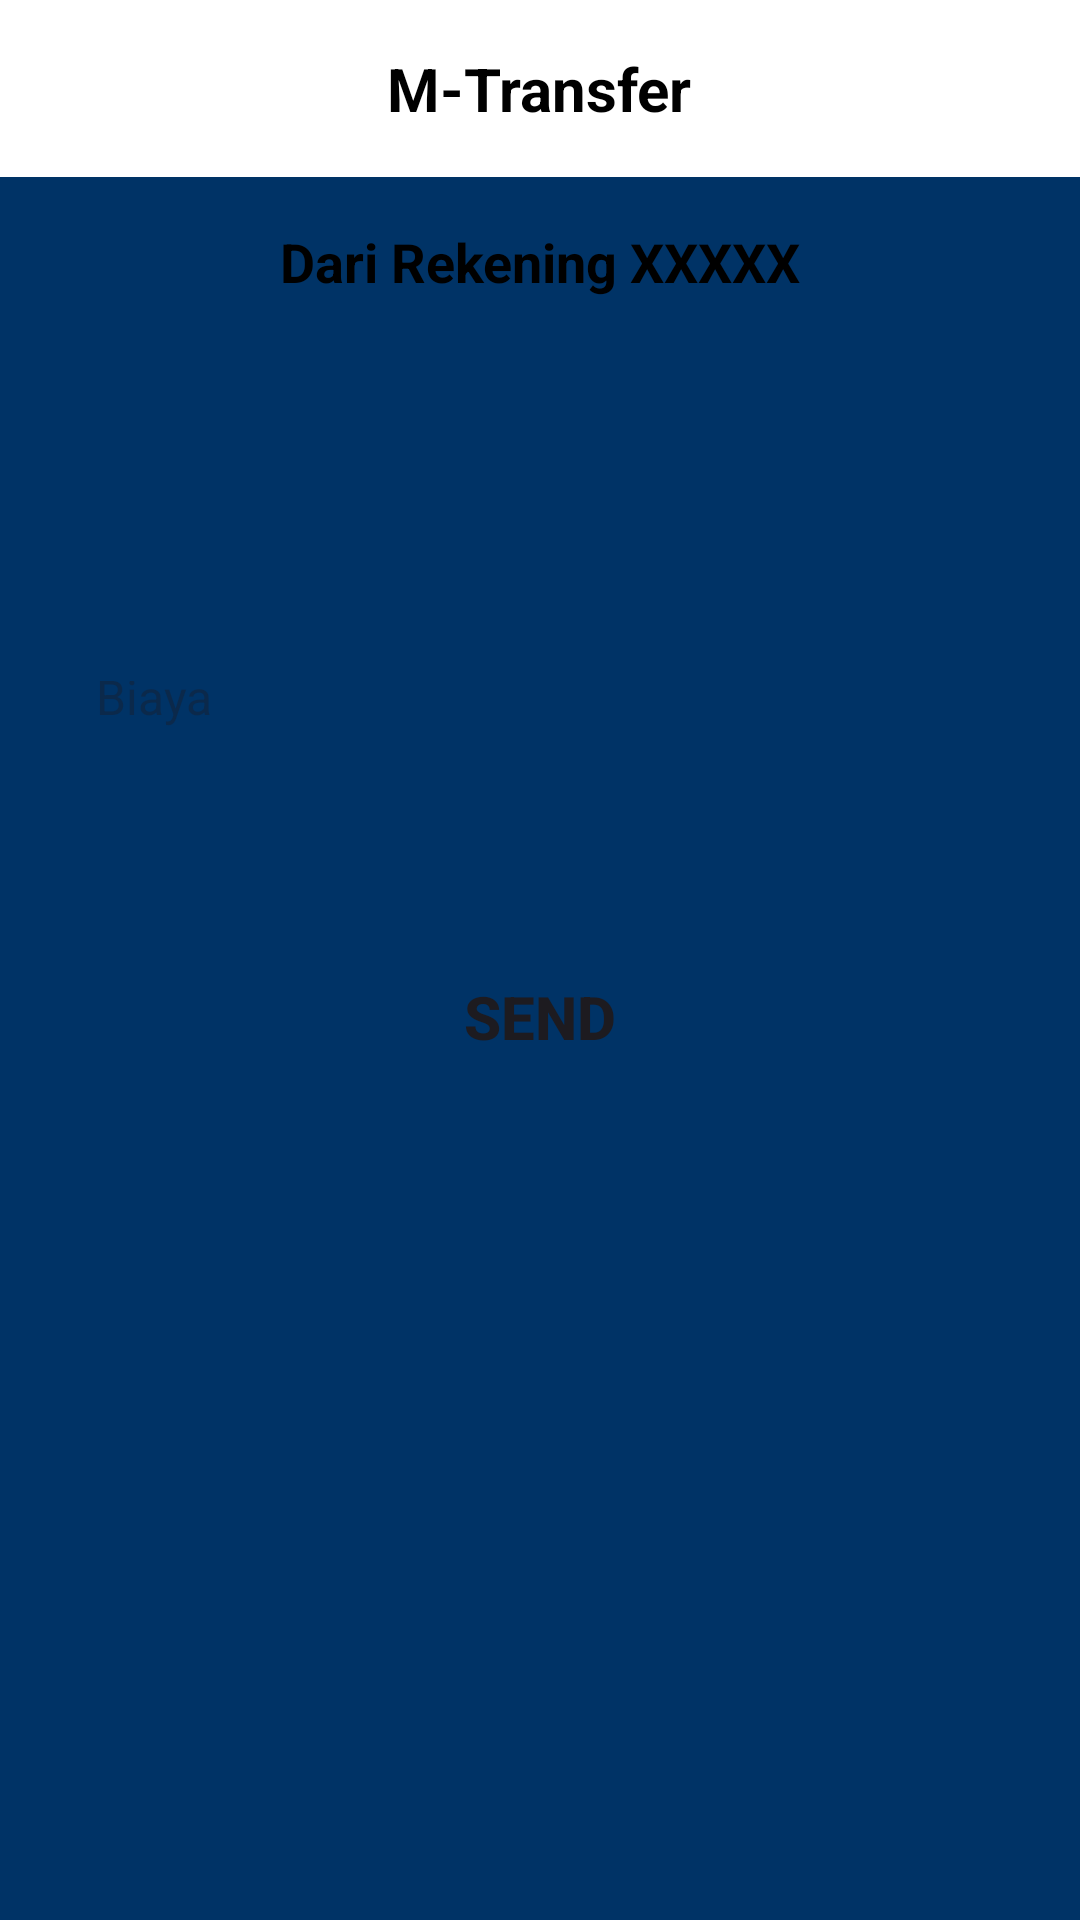

This screen was rendered from an Android layout file. Write that file and the resources it references.
<!-- AndroidManifest.xml: application theme Theme.BCAGAMMA -->
<!-- res/layout/activity_tf_antar_rekening2.xml -->
<?xml version="1.0" encoding="utf-8"?>
<RelativeLayout xmlns:android="http://schemas.android.com/apk/res/android"
    xmlns:app="http://schemas.android.com/apk/res-auto"
    xmlns:tools="http://schemas.android.com/tools"
    android:id="@+id/main"
    android:layout_width="match_parent"
    android:layout_height="match_parent"
    tools:context=".TfAntarRekening2Activity">
  <RelativeLayout
      android:id="@+id/relativeLayout"
      android:layout_width="match_parent"
      android:layout_height="wrap_content"
      android:background="#FFFFFF"
      android:padding="16dp">
    <ImageView
        android:id="@+id/btnBack"
        android:layout_width="wrap_content"
        android:layout_height="wrap_content"
        android:layout_alignParentStart="true"
        android:layout_centerVertical="true"
        android:src="@drawable/baseline_arrow_back_ios_24" />

    <TextView
        android:id="@+id/tvMtfAntarBank"
        android:layout_width="wrap_content"
        android:layout_height="wrap_content"
        android:layout_centerHorizontal="true"
        android:layout_centerVertical="true"
        android:text="M-Transfer"
        android:textStyle="bold|normal"
        android:textColor="#000000"
        android:textSize="20sp" />
  </RelativeLayout>
  <RelativeLayout
      android:layout_width="match_parent"
      android:layout_height="match_parent"
      android:layout_below="@+id/relativeLayout"
      android:layout_marginTop="0dp"
      android:background="#003366"
      android:padding="16dp">

    <TextView
        android:id="@+id/tvDariRekening"
        android:layout_width="wrap_content"
        android:layout_height="48dp"
        android:layout_alignParentStart="true"
        android:layout_alignParentEnd="true"
        android:layout_marginStart="0dp"
        android:layout_marginEnd="0dp"
        android:layout_marginBottom="20dp"
        android:textAlignment="center"
        android:background="@drawable/edit_textlogin"
        android:text="Dari Rekening XXXXX"
        android:textColor="#000000"
        android:textSize="18sp"
        android:textStyle="bold" />

    <Spinner
        android:id="@+id/spinnerRekening"
        android:layout_width="wrap_content"
        android:layout_height="48dp"
        android:layout_below="@id/tvDariRekening"
        android:layout_alignParentStart="true"
        android:layout_alignParentEnd="true"
        android:layout_marginStart="0dp"
        android:layout_marginEnd="0dp"
        android:background="@drawable/edit_textlogin" />

    <EditText
        android:id="@+id/etBiaya"
        android:layout_width="match_parent"
        android:layout_height="48dp"
        android:layout_below="@id/spinnerRekening"
        android:layout_marginTop="20dp"
        android:background="@drawable/edit_textlogin"
        android:hint="Biaya"
        android:inputType="numberDecimal"
        android:maxLength="10"
        android:padding="16dp"
        android:textColor="#5c5f72"
        android:textSize="16sp" />

    <Button
        android:id="@+id/btnSend"
        android:layout_width="wrap_content"
        android:layout_height="120dp"
        android:layout_below="@id/etBiaya"
        android:layout_alignParentStart="true"
        android:layout_alignParentEnd="true"
        android:layout_marginStart="0dp"
        android:layout_marginTop="20dp"
        android:layout_marginEnd="0dp"
        android:background="@drawable/edit_textlogin"
        android:text="Send"
        android:textSize="20sp"
        android:textStyle="bold" />


  </RelativeLayout>
</RelativeLayout>
<!-- resources referenced by this layout -->
<resources>
  <style name="Theme.BCAGAMMA" parent="Base.Theme.BCAGAMMA" />
  <style name="Base.Theme.BCAGAMMA" parent="Theme.Material3.DayNight.NoActionBar">
          
          
      </style>
</resources>
